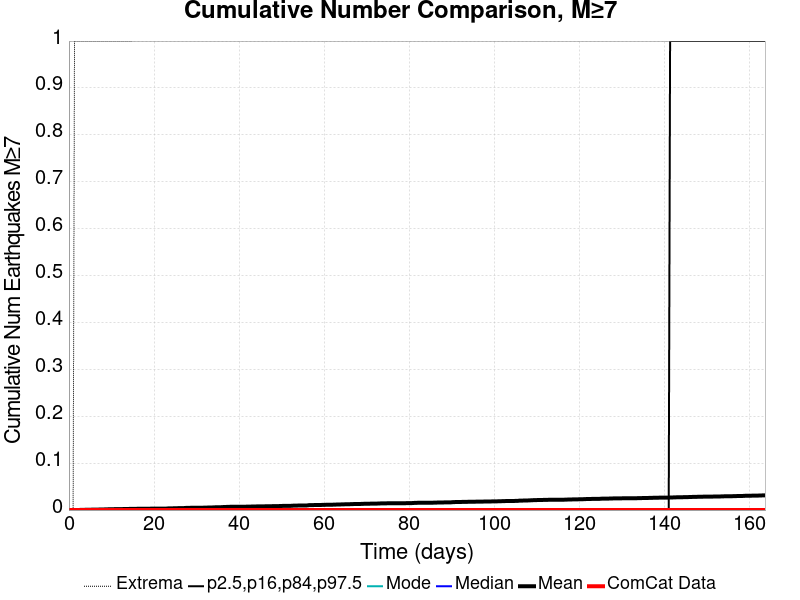

The file beside this chart, header and first rows:
Time (days), ComCat Data, Simulation Mean, Simulation Median, Simulation Mode, Simulation Minimum, Simulation Maximum, 2.5 %-ile, 16 %-ile, 84 %-ile, 97.5 %-ile
0.0, 0.0, 0.0, 0.0, 0.0, 0.0, 0.0, 0.0, 0.0, 0.0, 0.0
0.3279, 0.0, 0.0, 0.0, 0.0, 0.0, 0.0, 0.0, 0.0, 0.0, 0.0
0.6557, 0.0, 0.0, 0.0, 0.0, 0.0, 0.0, 0.0, 0.0, 0.0, 0.0
0.9836, 0.0, 0.0, 0.0, 0.0, 0.0, 0.0, 0.0, 0.0, 0.0, 0.0
1.311, 0.0, 2.0E-4, 0.0, 0.0, 0.0, 1.0, 0.0, 0.0, 0.0, 0.0
1.639, 0.0, 2.0E-4, 0.0, 0.0, 0.0, 1.0, 0.0, 0.0, 0.0, 0.0
1.967, 0.0, 2.0E-4, 0.0, 0.0, 0.0, 1.0, 0.0, 0.0, 0.0, 0.0
2.295, 0.0, 2.0E-4, 0.0, 0.0, 0.0, 1.0, 0.0, 0.0, 0.0, 0.0
2.623, 0.0, 3.0E-4, 0.0, 0.0, 0.0, 1.0, 0.0, 0.0, 0.0, 0.0
2.951, 0.0, 4.0E-4, 0.0, 0.0, 0.0, 1.0, 0.0, 0.0, 0.0, 0.0
3.279, 0.0, 5.0E-4, 0.0, 0.0, 0.0, 1.0, 0.0, 0.0, 0.0, 0.0
3.607, 0.0, 5.0E-4, 0.0, 0.0, 0.0, 1.0, 0.0, 0.0, 0.0, 0.0
3.934, 0.0, 6.0E-4, 0.0, 0.0, 0.0, 1.0, 0.0, 0.0, 0.0, 0.0
4.262, 0.0, 7.0E-4, 0.0, 0.0, 0.0, 1.0, 0.0, 0.0, 0.0, 0.0
4.59, 0.0, 7.0E-4, 0.0, 0.0, 0.0, 1.0, 0.0, 0.0, 0.0, 0.0
4.918, 0.0, 7.0E-4, 0.0, 0.0, 0.0, 1.0, 0.0, 0.0, 0.0, 0.0
5.246, 0.0, 8.0E-4, 0.0, 0.0, 0.0, 1.0, 0.0, 0.0, 0.0, 0.0
5.574, 0.0, 8.0E-4, 0.0, 0.0, 0.0, 1.0, 0.0, 0.0, 0.0, 0.0
5.902, 0.0, 8.0E-4, 0.0, 0.0, 0.0, 1.0, 0.0, 0.0, 0.0, 0.0
6.23, 0.0, 0.001, 0.0, 0.0, 0.0, 1.0, 0.0, 0.0, 0.0, 0.0
6.557, 0.0, 0.001, 0.0, 0.0, 0.0, 1.0, 0.0, 0.0, 0.0, 0.0
6.885, 0.0, 0.001, 0.0, 0.0, 0.0, 1.0, 0.0, 0.0, 0.0, 0.0
7.213, 0.0, 0.0012, 0.0, 0.0, 0.0, 1.0, 0.0, 0.0, 0.0, 0.0
7.541, 0.0, 0.0012, 0.0, 0.0, 0.0, 1.0, 0.0, 0.0, 0.0, 0.0
7.869, 0.0, 0.0013, 0.0, 0.0, 0.0, 1.0, 0.0, 0.0, 0.0, 0.0
8.197, 0.0, 0.0013, 0.0, 0.0, 0.0, 1.0, 0.0, 0.0, 0.0, 0.0
8.525, 0.0, 0.0014, 0.0, 0.0, 0.0, 1.0, 0.0, 0.0, 0.0, 0.0
8.853, 0.0, 0.0014, 0.0, 0.0, 0.0, 1.0, 0.0, 0.0, 0.0, 0.0
9.18, 0.0, 0.0016, 0.0, 0.0, 0.0, 1.0, 0.0, 0.0, 0.0, 0.0
9.508, 0.0, 0.0016, 0.0, 0.0, 0.0, 1.0, 0.0, 0.0, 0.0, 0.0
9.836, 0.0, 0.0018, 0.0, 0.0, 0.0, 1.0, 0.0, 0.0, 0.0, 0.0
10.16, 0.0, 0.0018, 0.0, 0.0, 0.0, 1.0, 0.0, 0.0, 0.0, 0.0
10.49, 0.0, 0.0018, 0.0, 0.0, 0.0, 1.0, 0.0, 0.0, 0.0, 0.0
10.82, 0.0, 0.002, 0.0, 0.0, 0.0, 1.0, 0.0, 0.0, 0.0, 0.0
11.15, 0.0, 0.002, 0.0, 0.0, 0.0, 1.0, 0.0, 0.0, 0.0, 0.0
11.48, 0.0, 0.002, 0.0, 0.0, 0.0, 1.0, 0.0, 0.0, 0.0, 0.0
11.8, 0.0, 0.002, 0.0, 0.0, 0.0, 1.0, 0.0, 0.0, 0.0, 0.0
12.13, 0.0, 0.002, 0.0, 0.0, 0.0, 1.0, 0.0, 0.0, 0.0, 0.0
12.46, 0.0, 0.002, 0.0, 0.0, 0.0, 1.0, 0.0, 0.0, 0.0, 0.0
12.79, 0.0, 0.0022, 0.0, 0.0, 0.0, 1.0, 0.0, 0.0, 0.0, 0.0
13.11, 0.0, 0.0023, 0.0, 0.0, 0.0, 1.0, 0.0, 0.0, 0.0, 0.0
13.44, 0.0, 0.0023, 0.0, 0.0, 0.0, 1.0, 0.0, 0.0, 0.0, 0.0
13.77, 0.0, 0.0023, 0.0, 0.0, 0.0, 1.0, 0.0, 0.0, 0.0, 0.0
14.1, 0.0, 0.0024, 0.0, 0.0, 0.0, 1.0, 0.0, 0.0, 0.0, 0.0
14.43, 0.0, 0.0024, 0.0, 0.0, 0.0, 1.0, 0.0, 0.0, 0.0, 0.0
14.75, 0.0, 0.0024, 0.0, 0.0, 0.0, 1.0, 0.0, 0.0, 0.0, 0.0
15.08, 0.0, 0.0026, 0.0, 0.0, 0.0, 2.0, 0.0, 0.0, 0.0, 0.0
15.41, 0.0, 0.0026, 0.0, 0.0, 0.0, 2.0, 0.0, 0.0, 0.0, 0.0
15.74, 0.0, 0.0026, 0.0, 0.0, 0.0, 2.0, 0.0, 0.0, 0.0, 0.0
16.07, 0.0, 0.0027, 0.0, 0.0, 0.0, 2.0, 0.0, 0.0, 0.0, 0.0
16.39, 0.0, 0.0028, 0.0, 0.0, 0.0, 2.0, 0.0, 0.0, 0.0, 0.0
16.72, 0.0, 0.0028, 0.0, 0.0, 0.0, 2.0, 0.0, 0.0, 0.0, 0.0
17.05, 0.0, 0.0028, 0.0, 0.0, 0.0, 2.0, 0.0, 0.0, 0.0, 0.0
17.38, 0.0, 0.0028, 0.0, 0.0, 0.0, 2.0, 0.0, 0.0, 0.0, 0.0
17.71, 0.0, 0.0029, 0.0, 0.0, 0.0, 2.0, 0.0, 0.0, 0.0, 0.0
18.03, 0.0, 0.0029, 0.0, 0.0, 0.0, 2.0, 0.0, 0.0, 0.0, 0.0
18.36, 0.0, 0.0029, 0.0, 0.0, 0.0, 2.0, 0.0, 0.0, 0.0, 0.0
18.69, 0.0, 0.0029, 0.0, 0.0, 0.0, 2.0, 0.0, 0.0, 0.0, 0.0
19.02, 0.0, 0.0029, 0.0, 0.0, 0.0, 2.0, 0.0, 0.0, 0.0, 0.0
19.34, 0.0, 0.003, 0.0, 0.0, 0.0, 2.0, 0.0, 0.0, 0.0, 0.0
... 440 more rows
